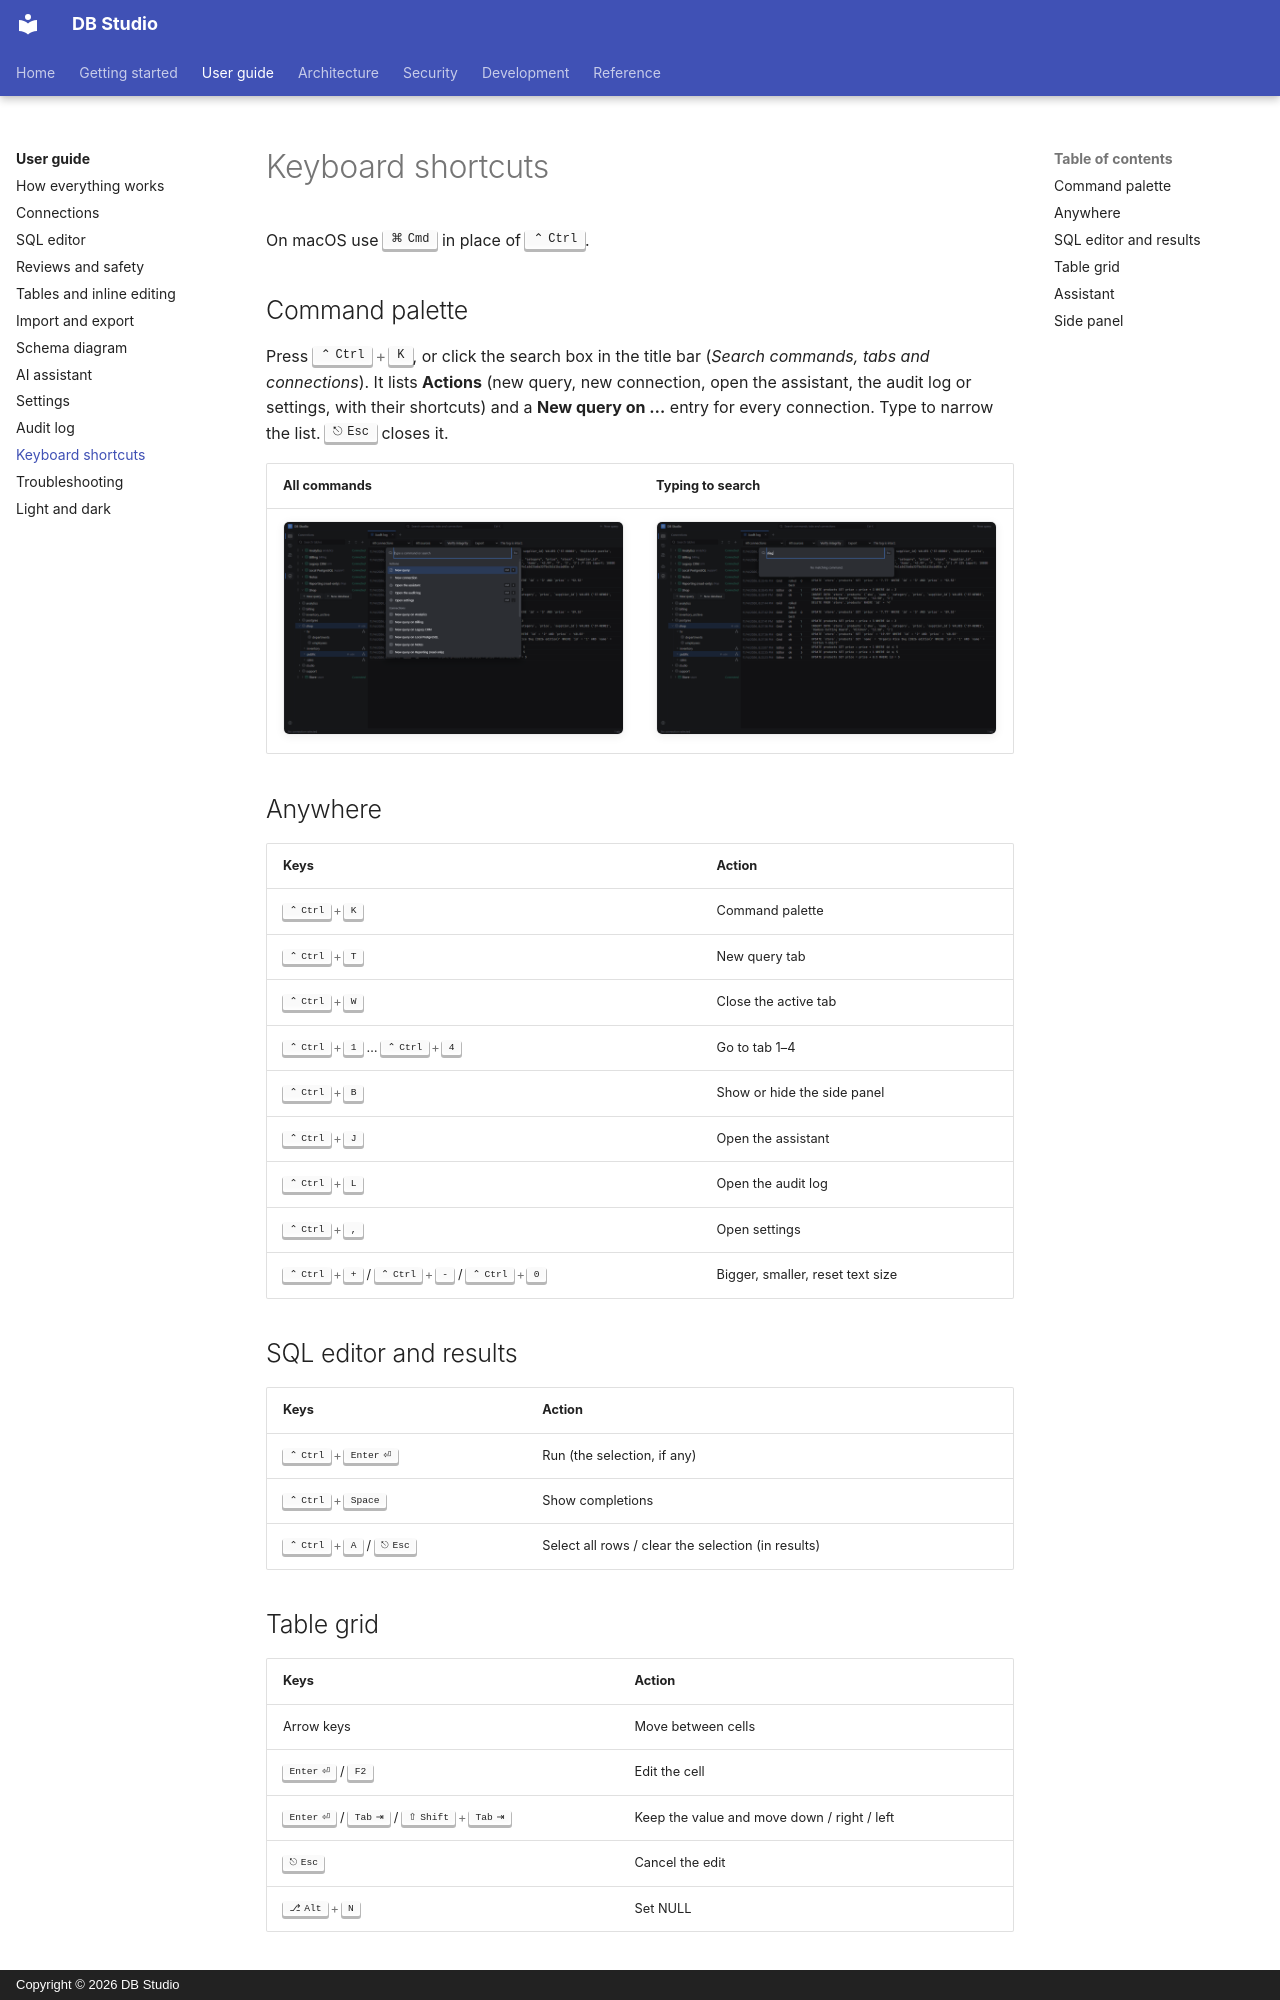

repository: hasinishraq/db-studio-documentation · page: user-guide/shortcuts/index.html · generator: mkdocs · copyright: Copyright © 2026 DB Studio

# Keyboard shortcuts

On macOS use ++cmd++ in place of ++ctrl++.

## Command palette

Press ++ctrl+k++, or click the search box in the title bar (*Search commands, tabs and
connections*). It lists **Actions** (new query, new connection, open the assistant, the audit log
or settings, with their shortcuts) and a **New query on …** entry for every connection. Type to
narrow the list. ++esc++ closes it.

| All commands | Typing to search |
|---|---|
| ![The command palette](../assets/screenshots/115-command-palette.png){ .shot loading=lazy } | ![No matching command for "diag"](../assets/screenshots/116-command-palette-search.png){ .shot loading=lazy } |

## Anywhere

| Keys | Action |
|---|---|
| ++ctrl+k++ | Command palette |
| ++ctrl+t++ | New query tab |
| ++ctrl+w++ | Close the active tab |
| ++ctrl+1++ … ++ctrl+4++ | Go to tab 1–4 |
| ++ctrl+b++ | Show or hide the side panel |
| ++ctrl+j++ | Open the assistant |
| ++ctrl+l++ | Open the audit log |
| ++ctrl+comma++ | Open settings |
| ++ctrl+plus++ / ++ctrl+minus++ / ++ctrl+0++ | Bigger, smaller, reset text size |

## SQL editor and results

| Keys | Action |
|---|---|
| ++ctrl+enter++ | Run (the selection, if any) |
| ++ctrl+space++ | Show completions |
| ++ctrl+a++ / ++esc++ | Select all rows / clear the selection (in results) |
